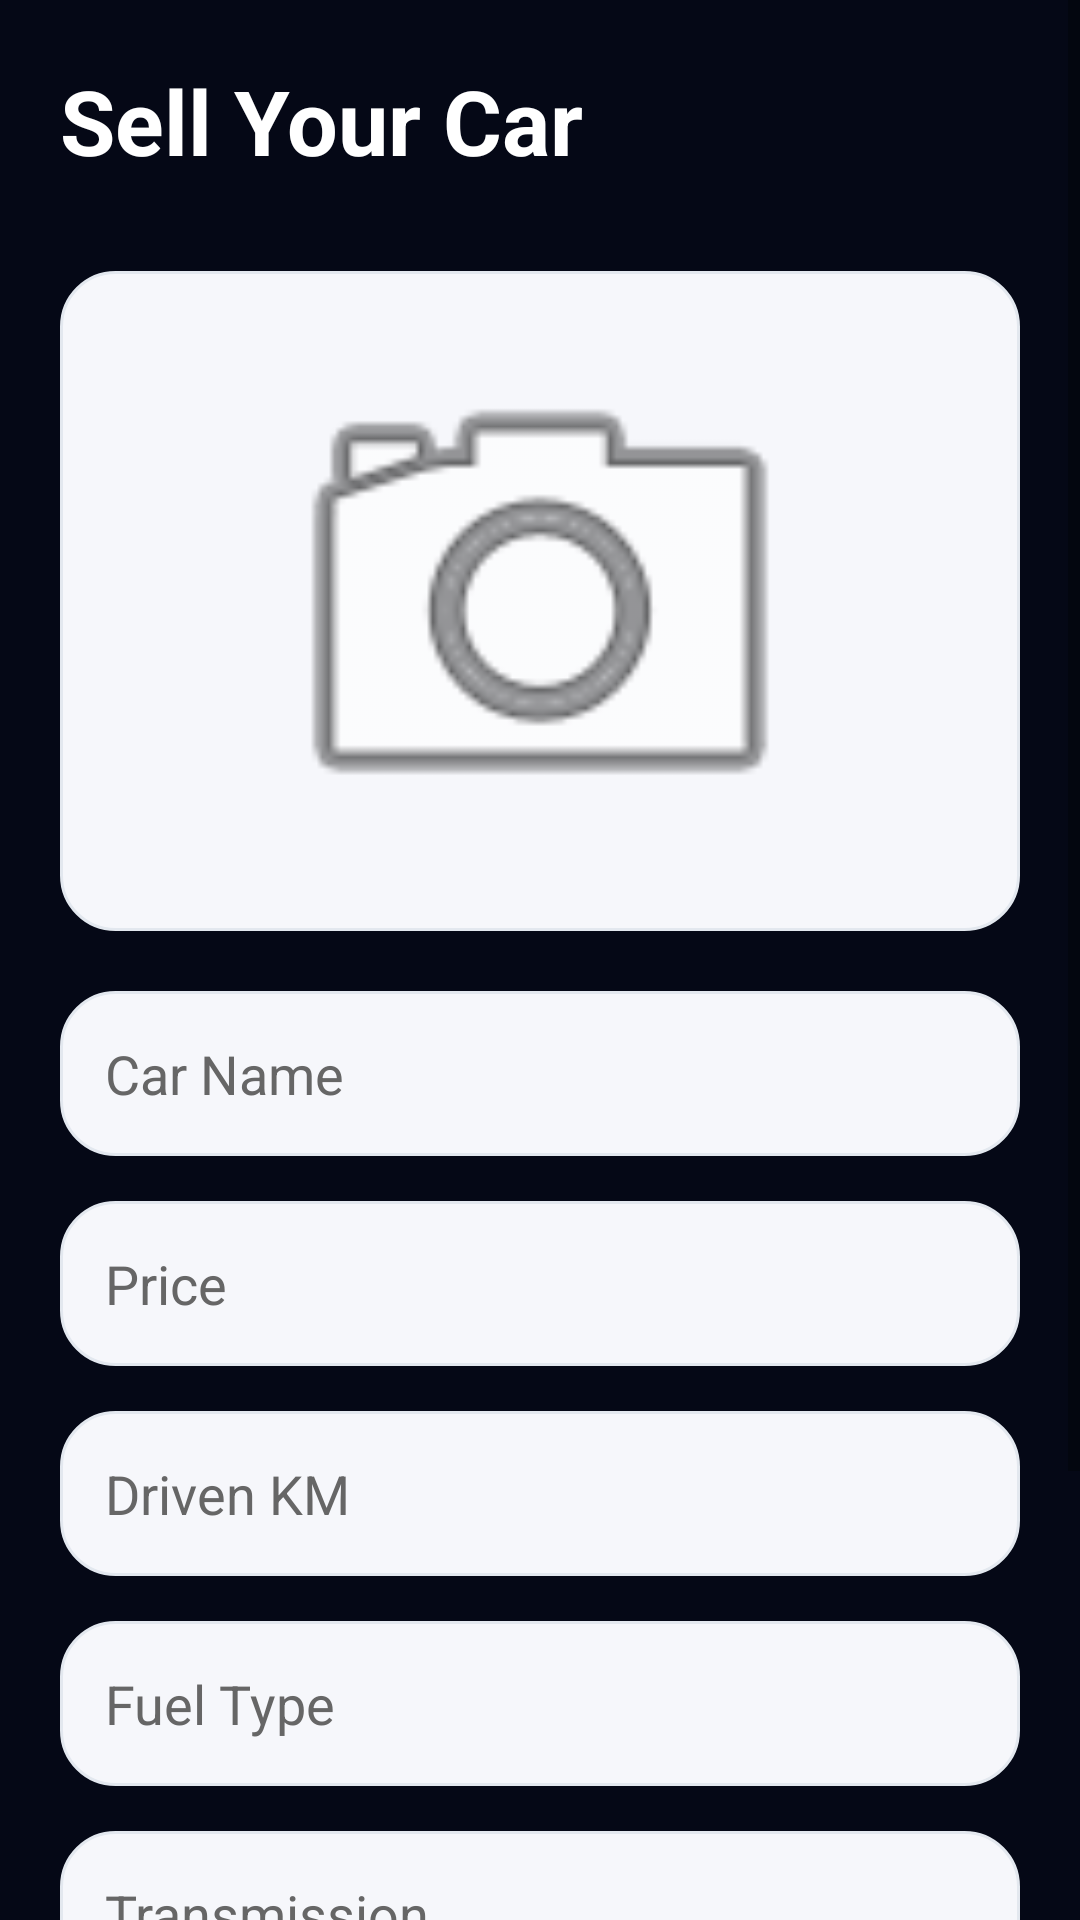

Produce the Android XML layout that renders to this screen, including the resource entries it uses.
<!-- AndroidManifest.xml: application theme Theme.CarKharidlo -->
<!-- res/layout/fragment_sell_car.xml -->
<?xml version="1.0" encoding="utf-8"?>
<ScrollView xmlns:android="http://schemas.android.com/apk/res/android"
    android:layout_width="match_parent"
    android:layout_height="match_parent"
    android:background="#050816"
    android:fillViewport="true">

    <LinearLayout
        android:layout_width="match_parent"
        android:layout_height="wrap_content"
        android:orientation="vertical"
        android:padding="20dp">

        <TextView
            android:layout_width="wrap_content"
            android:layout_height="wrap_content"
            android:text="Sell Your Car"
            android:textSize="30sp"
            android:textStyle="bold"
            android:textColor="#FFFFFF"
            android:layout_marginBottom="20dp" />

        <ImageView
            android:id="@+id/carImage"
            android:layout_width="match_parent"
            android:layout_height="220dp"
            android:layout_marginTop="10dp"
            android:src="@android:drawable/ic_menu_camera"
            android:background="@drawable/bg_premium_input"
            android:padding="12dp"
            android:scaleType="fitCenter"
            android:adjustViewBounds="true" />

        <EditText
            android:id="@+id/etCarName"
            android:layout_width="match_parent"
            android:layout_height="55dp"
            android:layout_marginTop="20dp"
            android:hint="Car Name"
            android:textColor="#000000"
            android:textColorHint="#666666"
            android:background="@drawable/bg_premium_input"
            android:padding="15dp" />

        <EditText
            android:id="@+id/etPrice"
            android:layout_width="match_parent"
            android:layout_height="55dp"
            android:layout_marginTop="15dp"
            android:hint="Price"
            android:textColor="#000000"
            android:textColorHint="#666666"
            android:background="@drawable/bg_premium_input"
            android:padding="15dp"
            android:inputType="number" />

        <EditText
            android:id="@+id/etDriven"
            android:layout_width="match_parent"
            android:layout_height="55dp"
            android:layout_marginTop="15dp"
            android:hint="Driven KM"
            android:textColor="#000000"
            android:textColorHint="#666666"
            android:background="@drawable/bg_premium_input"
            android:padding="15dp"
            android:inputType="number" />

        <EditText
            android:id="@+id/etFuel"
            android:layout_width="match_parent"
            android:layout_height="55dp"
            android:layout_marginTop="15dp"
            android:hint="Fuel Type"
            android:textColor="#000000"
            android:textColorHint="#666666"
            android:background="@drawable/bg_premium_input"
            android:padding="15dp" />

        <EditText
            android:id="@+id/etTransmission"
            android:layout_width="match_parent"
            android:layout_height="55dp"
            android:layout_marginTop="15dp"
            android:hint="Transmission"
            android:textColor="#000000"
            android:textColorHint="#666666"
            android:background="@drawable/bg_premium_input"
            android:padding="15dp" />

        <Spinner
            android:id="@+id/spinnerCategory"
            android:layout_width="match_parent"
            android:layout_height="55dp"
            android:layout_marginTop="15dp"
            android:background="@drawable/bg_premium_input" />

        <Button
            android:id="@+id/btnListCar"
            android:layout_width="match_parent"
            android:layout_height="55dp"
            android:layout_marginTop="25dp"
            android:text="List My Car"
            android:textColor="#FFFFFF"
            android:textSize="18sp"
            android:background="@drawable/bg_premium_button" />

    </LinearLayout>
</ScrollView>
<!-- resources referenced by this layout -->
<resources>
  <!-- drawable bg_premium_button (drawable) -->
  <shape xmlns:android="http://schemas.android.com/apk/res/android">
      <gradient
          android:startColor="#0D2A4D"
          android:endColor="#1E4D89"
          android:angle="0"/>
      <corners android:radius="18dp"/>
  </shape>
  <!-- drawable bg_premium_input (drawable) -->
  <shape xmlns:android="http://schemas.android.com/apk/res/android">
      <solid android:color="#F6F7FB"/>
      <corners android:radius="18dp"/>
      <stroke
          android:width="1dp"
          android:color="#E3E8EF"/>
  </shape>
  <style name="Theme.CarKharidlo" parent="Theme.AppCompat.Light.NoActionBar">
          
          <item name="colorPrimary">@android:color/black</item>
          <item name="colorPrimaryVariant">@android:color/black</item>
          <item name="colorOnPrimary">@android:color/white</item>
          
          <item name="colorSecondary">@color/teal_200</item>
          <item name="colorSecondaryVariant">@color/teal_700</item>
          <item name="colorOnSecondary">@color/black</item>
          
          <item name="android:statusBarColor">@android:color/black</item>
      </style>
  <color name="teal_200">#03DAC5</color>
  <color name="teal_700">#018786</color>
  <color name="black">#000000</color>
</resources>
